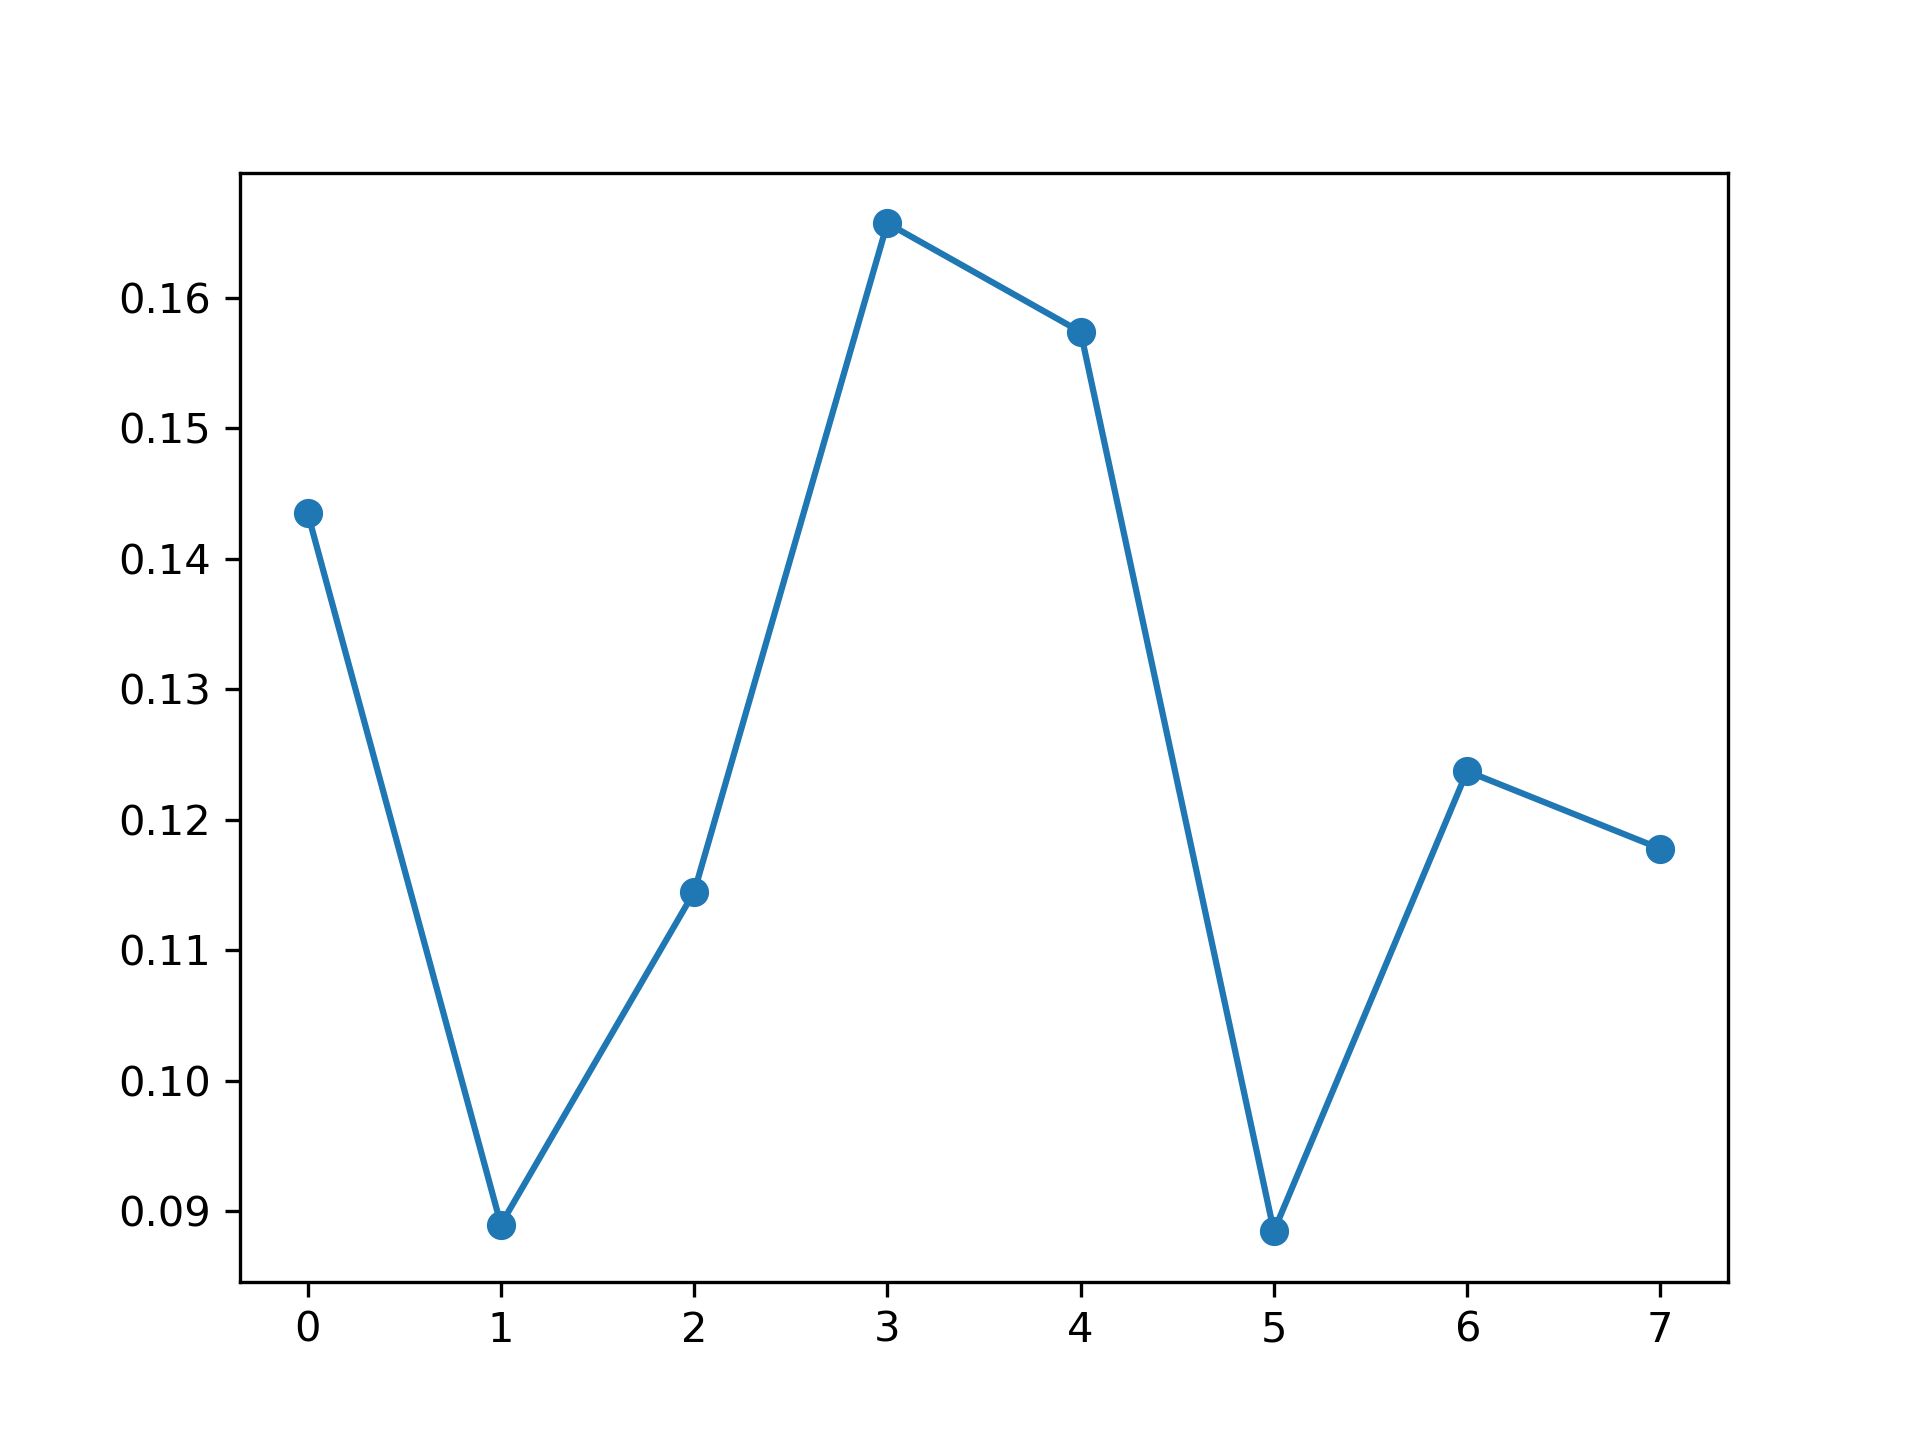

Source data for this figure (header and first rows):
, feature_name, instance_level, global_attention
0, PM_US Post, 0.1435, 0.1254
1, DEWP, 0.08898, 0.1253
2, HUMI, 0.1145, 0.1216
3, PRES, 0.1657, 0.1259
4, TEMP, 0.1574, 0.1254
5, Iws, 0.08848, 0.1266
6, precipitation, 0.1237, 0.1258
7, Iprec, 0.1178, 0.1241
